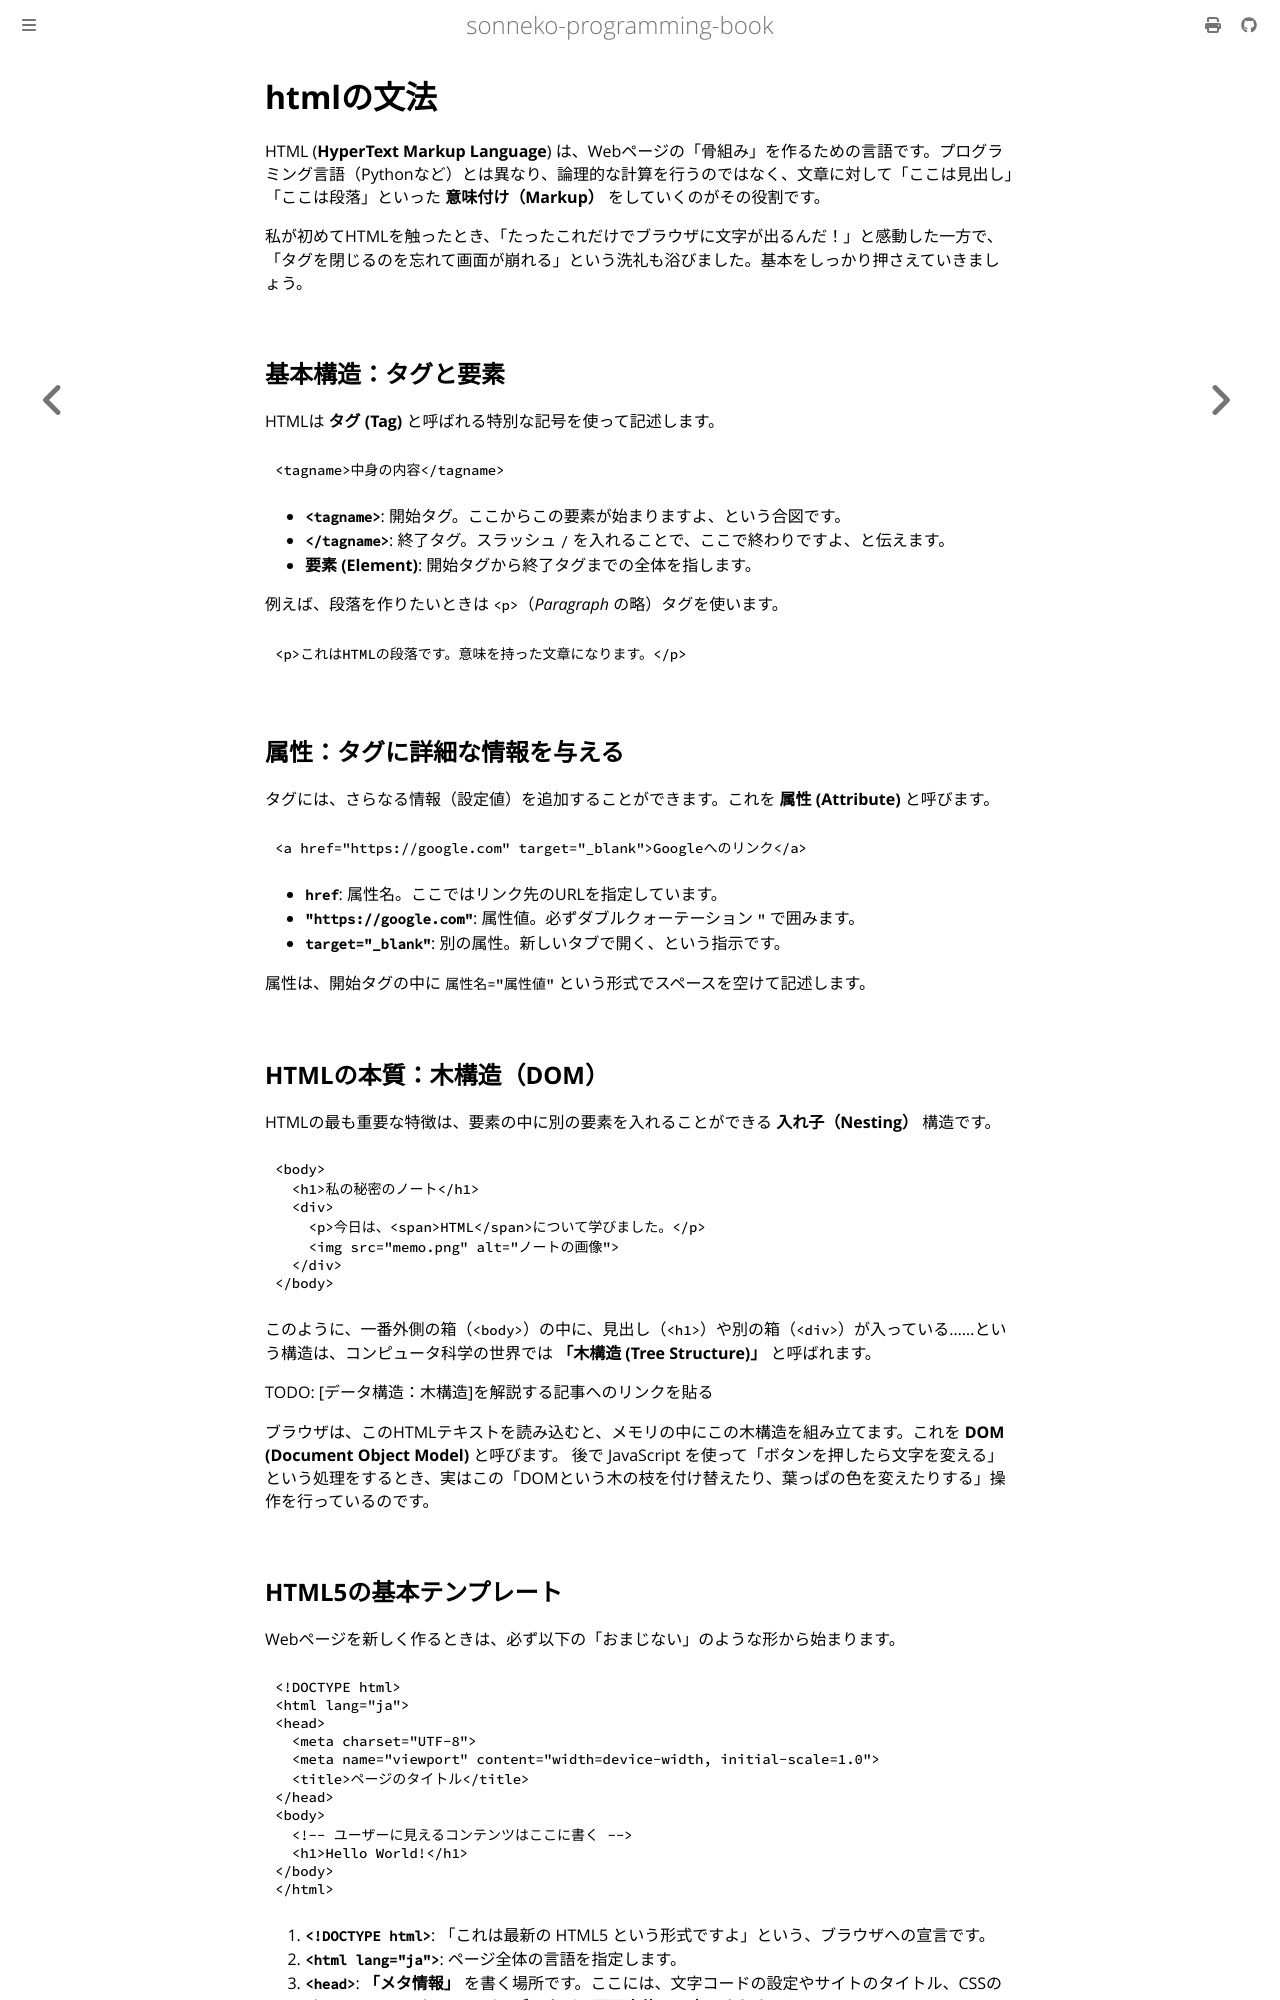

repository: sonneko/programming-book · page: html/2-basic-web/002.html · generator: mdbook

# htmlの文法

HTML (**HyperText Markup Language**) は、Webページの「骨組み」を作るための言語です。プログラミング言語（Pythonなど）とは異なり、論理的な計算を行うのではなく、文章に対して「ここは見出し」「ここは段落」といった **意味付け（Markup）** をしていくのがその役割です。

私が初めてHTMLを触ったとき、「たったこれだけでブラウザに文字が出るんだ！」と感動した一方で、「タグを閉じるのを忘れて画面が崩れる」という洗礼も浴びました。基本をしっかり押さえていきましょう。

## 基本構造：タグと要素

HTMLは **タグ (Tag)** と呼ばれる特別な記号を使って記述します。

```html
<tagname>中身の内容</tagname>
```

- **`<tagname>`**: 開始タグ。ここからこの要素が始まりますよ、という合図です。
- **`</tagname>`**: 終了タグ。スラッシュ `/` を入れることで、ここで終わりですよ、と伝えます。
- **要素 (Element)**: 開始タグから終了タグまでの全体を指します。

例えば、段落を作りたいときは `<p>`（*Paragraph* の略）タグを使います。

```html
<p>これはHTMLの段落です。意味を持った文章になります。</p>
```

## 属性：タグに詳細な情報を与える

タグには、さらなる情報（設定値）を追加することができます。これを **属性 (Attribute)** と呼びます。

```html
<a href="https://google.com" target="_blank">Googleへのリンク</a>
```

- **`href`**: 属性名。ここではリンク先のURLを指定しています。
- **`"https://google.com"`**: 属性値。必ずダブルクォーテーション `"` で囲みます。
- **`target="_blank"`**: 別の属性。新しいタブで開く、という指示です。

属性は、開始タグの中に `属性名="属性値"` という形式でスペースを空けて記述します。

## HTMLの本質：木構造（DOM）

HTMLの最も重要な特徴は、要素の中に別の要素を入れることができる **入れ子（Nesting）** 構造です。

```html
<body>
  <h1>私の秘密のノート</h1>
  <div>
    <p>今日は、<span>HTML</span>について学びました。</p>
    <img src="memo.png" alt="ノートの画像">
  </div>
</body>
```

このように、一番外側の箱（`<body>`）の中に、見出し（`<h1>`）や別の箱（`<div>`）が入っている……という構造は、コンピュータ科学の世界では **「木構造 (Tree Structure)」** と呼ばれます。

TODO: [データ構造：木構造]を解説する記事へのリンクを貼る

ブラウザは、このHTMLテキストを読み込むと、メモリの中にこの木構造を組み立てます。これを **DOM (Document Object Model)** と呼びます。
後で JavaScript を使って「ボタンを押したら文字を変える」という処理をするとき、実はこの「DOMという木の枝を付け替えたり、葉っぱの色を変えたりする」操作を行っているのです。
